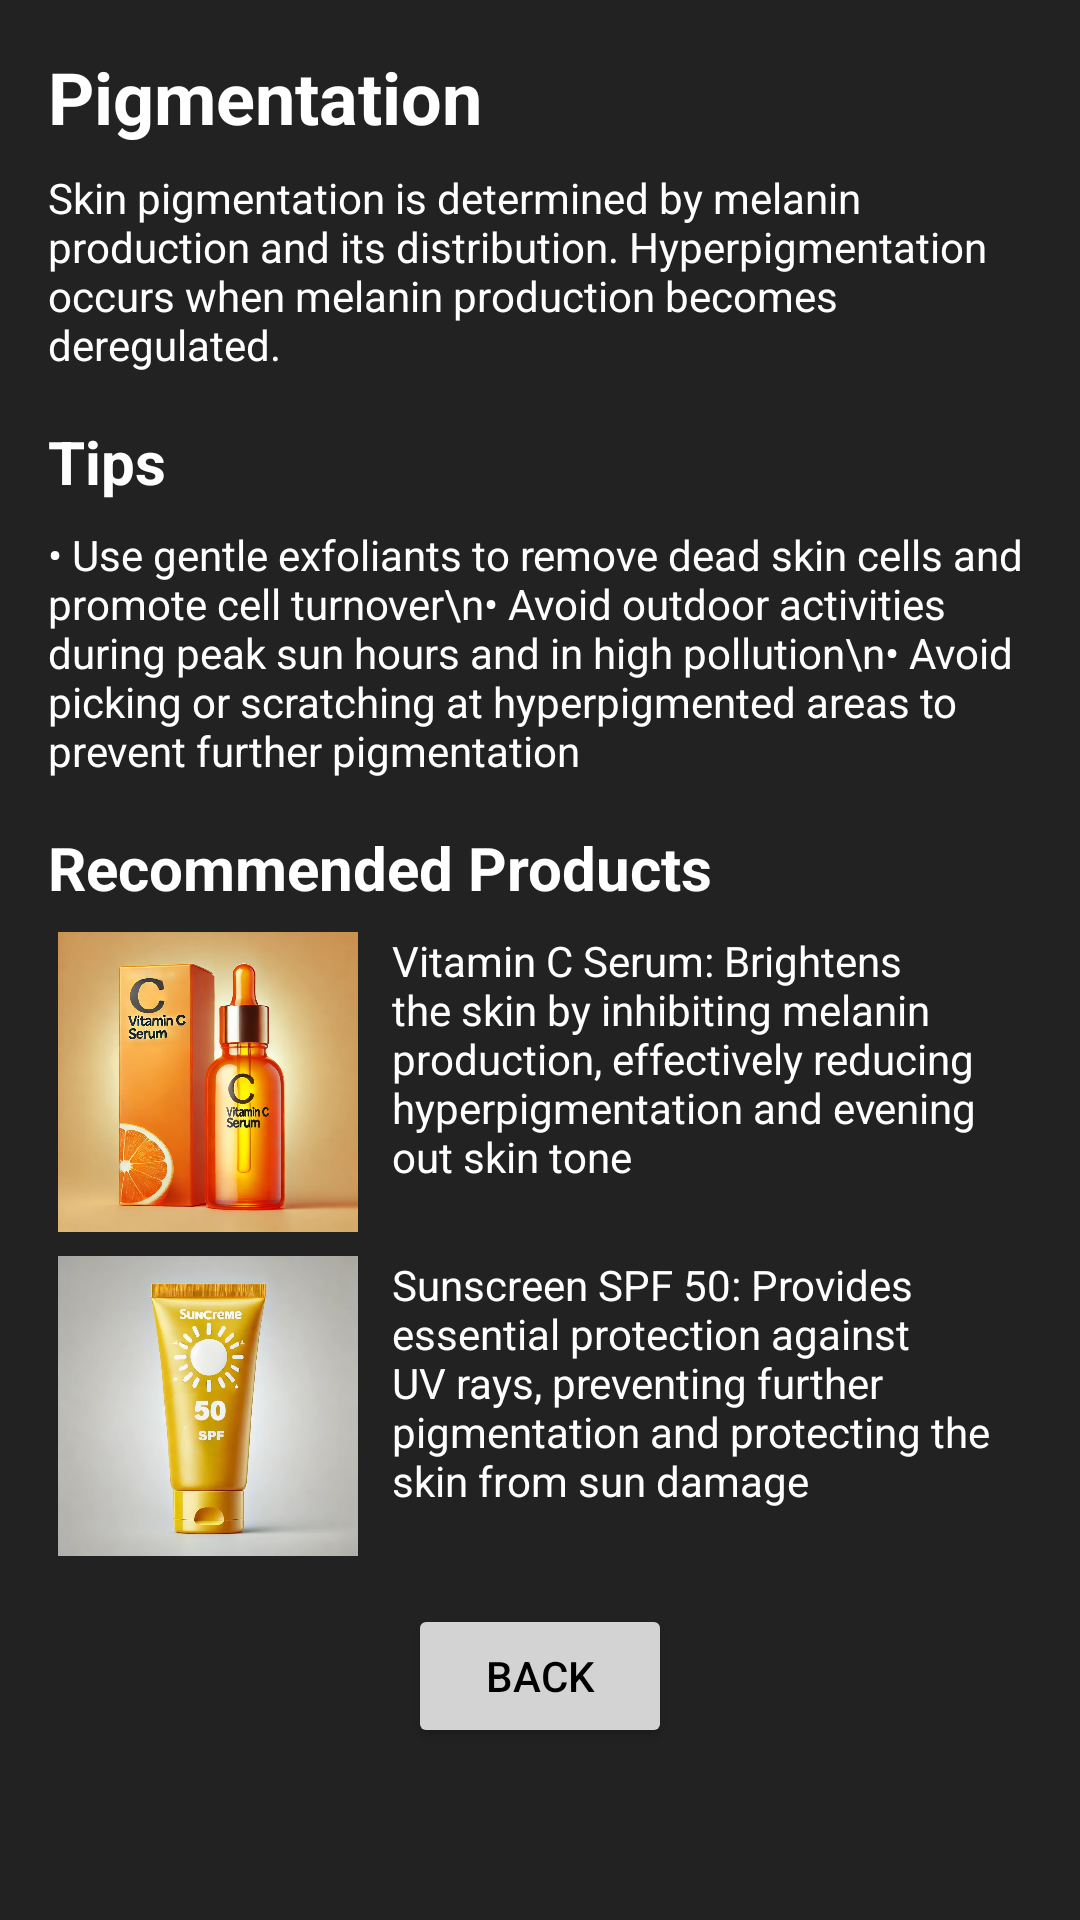

Here is an Android app screen rendered from its layout file. Give the layout XML and the strings, colors and styles it references.
<!-- AndroidManifest.xml: application theme Theme.SkinBeauty -->
<!-- res/layout/fragment_pigmentation.xml -->
<?xml version="1.0" encoding="utf-8"?>
<ScrollView xmlns:android="http://schemas.android.com/apk/res/android"
    xmlns:app="http://schemas.android.com/apk/res-auto"
    xmlns:tools="http://schemas.android.com/tools"
    android:layout_width="match_parent"
    android:layout_height="match_parent"
    android:background="#222"
    tools:context=".ui.tips.PigmentationFragment">

    <LinearLayout
        android:layout_width="match_parent"
        android:layout_height="wrap_content"
        android:orientation="vertical"
        android:padding="16dp">

        
        <TextView
            android:layout_width="wrap_content"
            android:layout_height="wrap_content"
            android:text="Pigmentation"
            android:textColor="#ffffff"
            android:textSize="24sp"
            android:textStyle="bold" />

        
        <TextView
            android:layout_width="wrap_content"
            android:layout_height="wrap_content"
            android:text="Skin pigmentation is determined by melanin production and its distribution. Hyperpigmentation occurs when melanin production becomes deregulated."
            android:textColor="#ffffff"
            android:layout_marginTop="8dp" />

        
        <TextView
            android:layout_width="wrap_content"
            android:layout_height="wrap_content"
            android:text="Tips"
            android:textColor="#ffffff"
            android:textSize="20sp"
            android:textStyle="bold"
            android:layout_marginTop="16dp" />

        <TextView
            android:layout_width="wrap_content"
            android:layout_height="wrap_content"
            android:text="• Use gentle exfoliants to remove dead skin cells and promote cell turnover\n• Avoid outdoor activities during peak sun hours and in high pollution\n• Avoid picking or scratching at hyperpigmented areas to prevent further pigmentation"
            android:textColor="#ffffff"
            android:layout_marginTop="8dp" />

        
        <TextView
            android:layout_width="wrap_content"
            android:layout_height="wrap_content"
            android:text="Recommended Products"
            android:textColor="#ffffff"
            android:textSize="20sp"
            android:textStyle="bold"
            android:layout_marginTop="16dp" />

        
        <LinearLayout
            android:layout_width="match_parent"
            android:layout_height="wrap_content"
            android:orientation="horizontal"
            android:layout_marginTop="8dp">

            <ImageView
                android:layout_width="0dp"
                android:layout_height="100dp"
                android:layout_weight="1"
                android:src="@drawable/vitamin_c_serum" />

            <TextView
                android:layout_width="0dp"
                android:layout_height="wrap_content"
                android:layout_weight="2"
                android:text="Vitamin C Serum: Brightens the skin by inhibiting melanin production, effectively reducing hyperpigmentation and evening out skin tone"
                android:textColor="#ffffff"
                android:layout_marginStart="8dp" />
        </LinearLayout>

        
        <LinearLayout
            android:layout_width="match_parent"
            android:layout_height="wrap_content"
            android:orientation="horizontal"
            android:layout_marginTop="8dp">

            <ImageView
                android:layout_width="0dp"
                android:layout_height="100dp"
                android:layout_weight="1"
                android:src="@drawable/sunscreen_spf50" />

            <TextView
                android:layout_width="0dp"
                android:layout_height="wrap_content"
                android:layout_weight="2"
                android:text="Sunscreen SPF 50: Provides essential protection against UV rays, preventing further pigmentation and protecting the skin from sun damage"
                android:textColor="#ffffff"
                android:layout_marginStart="8dp" />
        </LinearLayout>

        
        <Button
            android:id="@+id/back_button"
            android:layout_width="wrap_content"
            android:layout_height="wrap_content"
            android:text="Back"
            android:textColor="#000000"
            android:backgroundTint="#D3D3D3"
            android:layout_gravity="center"
            android:layout_marginTop="16dp" />
    </LinearLayout>
</ScrollView>
<!-- resources referenced by this layout -->
<resources>
  <!-- drawable sunscreen_spf50: png bitmap (drawable, 377860 bytes) -->
  <!-- drawable vitamin_c_serum: png bitmap (drawable, 499377 bytes) -->
  <style name="Theme.SkinBeauty" parent="Theme.MaterialComponents.DayNight.DarkActionBar">
          
          <item name="colorPrimary">@color/purple_500</item>
          <item name="colorPrimaryVariant">@color/purple_700</item>
          <item name="colorOnPrimary">@color/white</item>
          
          <item name="colorSecondary">@color/teal_200</item>
          <item name="colorSecondaryVariant">@color/teal_700</item>
          <item name="colorOnSecondary">@color/black</item>
          
          <item name="android:statusBarColor">?attr/colorPrimaryVariant</item>
          
      </style>
  <color name="purple_500">#FF6200EE</color>
  <color name="purple_700">#FF3700B3</color>
  <color name="white">#FFFFFFFF</color>
  <color name="teal_200">#FF03DAC5</color>
  <color name="teal_700">#FF018786</color>
  <color name="black">#FF000000</color>
</resources>
